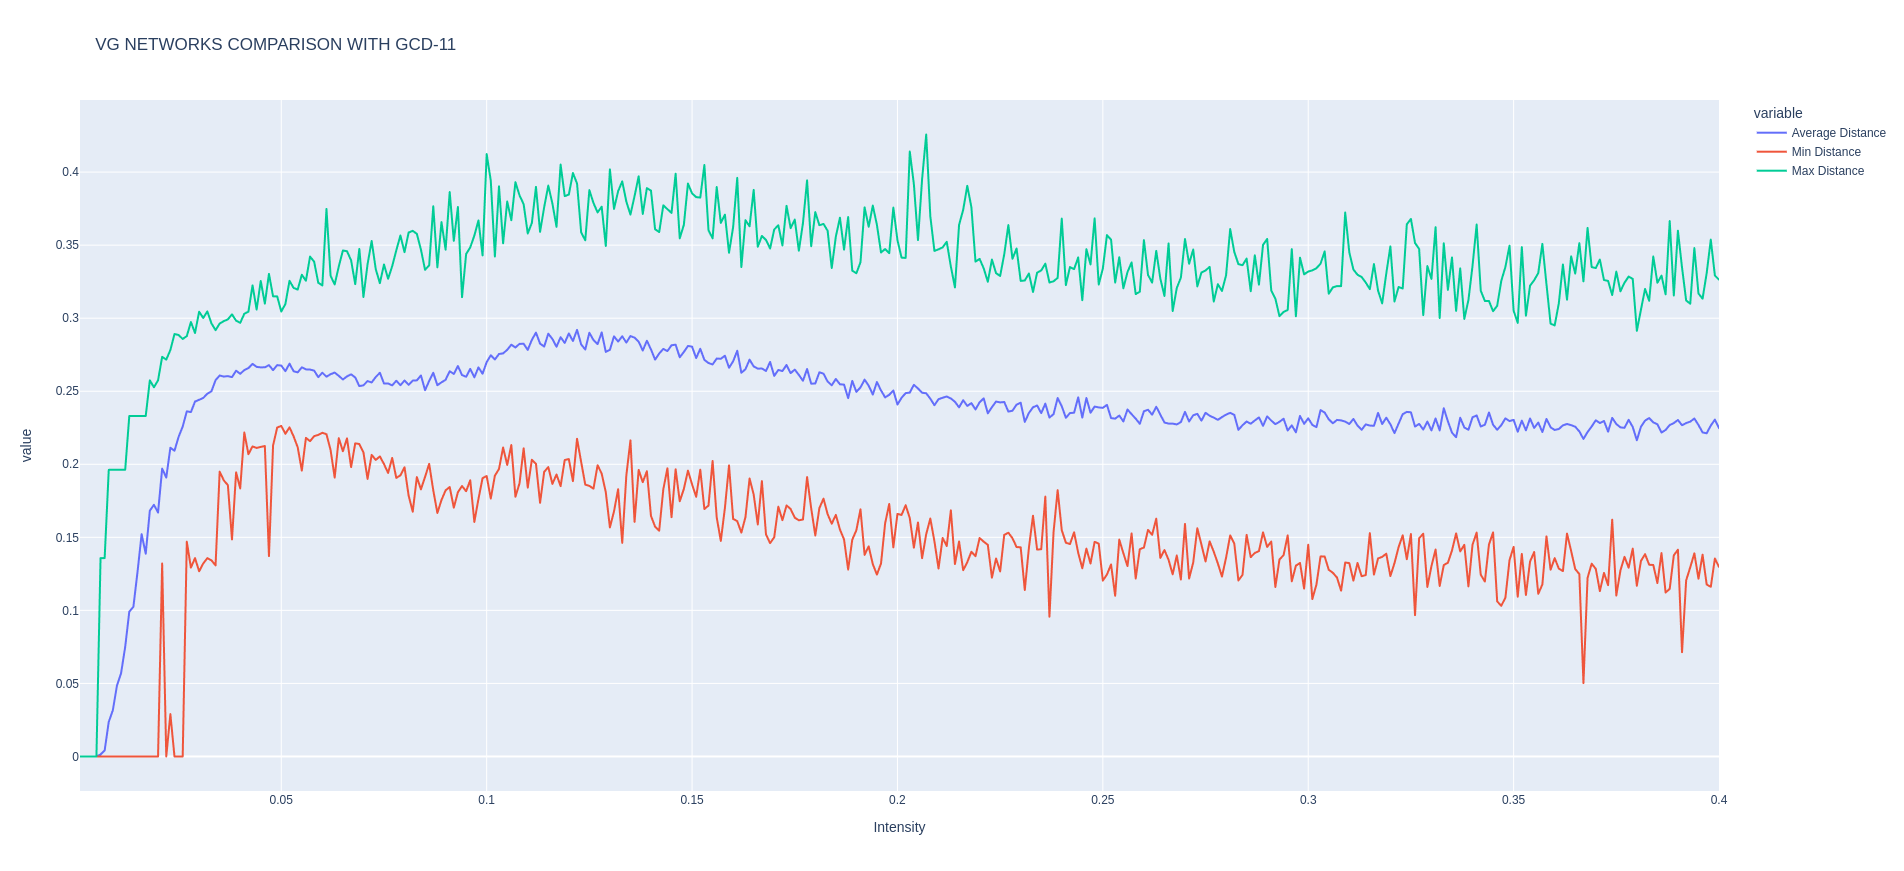

Data behind this chart, as committed beside it:
Intensity, Average Distance, Min Distance, Max Distance
0.001, 0.0, 0.0, 0.0
0.002, 0.0, 0.0, 0.0
0.003, 0.0, 0.0, 0.0
0.004, 0.0, 0.0, 0.0
0.005, 0.0, 0.0, 0.0
0.006, 0.001358, 0.0, 0.1358
0.007, 0.004073, 0.0, 0.1358
0.008, 0.02368, 0.0, 0.1962
0.009, 0.03168, 0.0, 0.1962
0.01, 0.04855, 0.0, 0.1962
0.011, 0.05703, 0.0, 0.1962
0.012, 0.07499, 0.0, 0.1962
0.013, 0.09912, 0.0, 0.233
0.014, 0.1024, 0.0, 0.233
0.015, 0.1263, 0.0, 0.233
0.016, 0.1521, 0.0, 0.233
0.017, 0.1388, 0.0, 0.233
0.018, 0.1682, 0.0, 0.2574
0.019, 0.1723, 0.0, 0.2527
0.02, 0.1669, 0.0, 0.2574
0.021, 0.197, 0.1321, 0.2736
0.022, 0.1909, 0.0, 0.2716
0.023, 0.2113, 0.02898, 0.2782
0.024, 0.2092, 0.0, 0.2891
0.025, 0.2187, 0.0, 0.2885
0.026, 0.2258, 0.0, 0.2858
0.027, 0.2363, 0.147, 0.2877
0.028, 0.2357, 0.1293, 0.2974
0.029, 0.2429, 0.1358, 0.2899
0.03, 0.2441, 0.1268, 0.3044
0.031, 0.2454, 0.1321, 0.3001
0.032, 0.2483, 0.1358, 0.3046
0.033, 0.25, 0.1342, 0.2964
0.034, 0.2576, 0.1308, 0.2918
0.035, 0.2608, 0.1949, 0.2963
0.036, 0.26, 0.189, 0.298
0.037, 0.2603, 0.1857, 0.2992
0.038, 0.2596, 0.1486, 0.3026
0.039, 0.264, 0.1945, 0.2983
0.04, 0.2619, 0.1835, 0.2968
0.041, 0.2645, 0.2217, 0.303
0.042, 0.2658, 0.2069, 0.3045
0.043, 0.2687, 0.2122, 0.3224
0.044, 0.2667, 0.2112, 0.3059
0.045, 0.2663, 0.2119, 0.3254
0.046, 0.2664, 0.2125, 0.31
0.047, 0.2679, 0.1372, 0.3303
0.048, 0.2644, 0.2129, 0.3149
0.049, 0.2679, 0.2251, 0.3149
0.05, 0.2676, 0.2263, 0.3046
0.051, 0.2637, 0.2208, 0.3097
0.052, 0.2689, 0.2253, 0.3256
0.053, 0.2637, 0.2191, 0.3207
0.054, 0.2629, 0.2116, 0.3196
0.055, 0.2664, 0.1957, 0.3297
0.056, 0.2649, 0.2181, 0.3256
0.057, 0.2648, 0.2158, 0.3422
0.058, 0.2641, 0.2192, 0.3387
0.059, 0.2596, 0.2201, 0.3243
0.06, 0.2627, 0.2215, 0.3224
... 340 more rows
